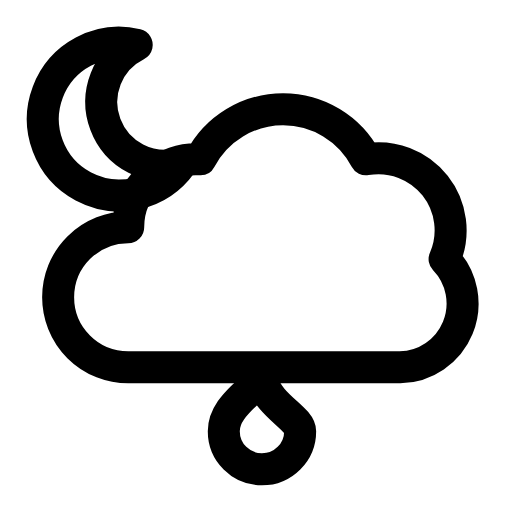
t = 0.00 s
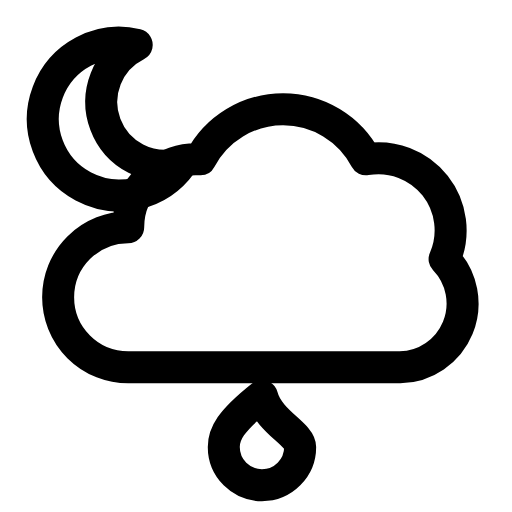
t = 0.26 s
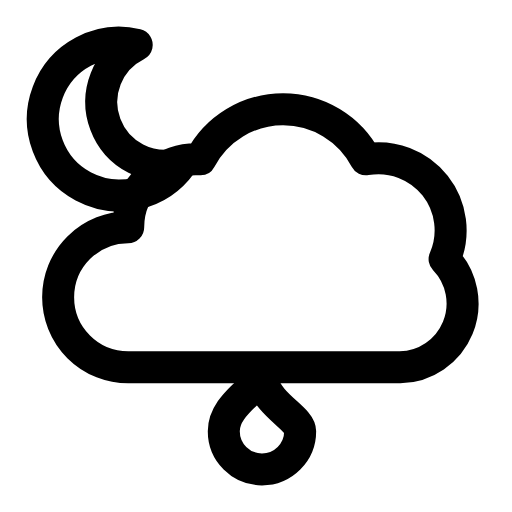
t = 0.53 s
t = 0.78 s: frame unchanged from t = 0.00 s, image omitted
t = 1.06 s: frame unchanged from t = 0.00 s, image omitted
t = 1.33 s: frame unchanged from t = 0.00 s, image omitted

The animated SVG that drew these frames (rendered in a browser with its animation timeline set to each time). Animation: 1 SMIL element (animateTransform=1); one cycle of 1.60 s, repeats indefinitely.

<svg xmlns="http://www.w3.org/2000/svg" width="24" height="24" viewBox="0 0 24 24" fill="none"><path stroke="currentColor" stroke-width="1.5" stroke-linecap="round" stroke-linejoin="round" fill="none" d="M8.5 7.67A3.58 3.58 0 1 1 6.41 2.1A2.99 2.99 0 0 0 8.5 7.67Z"></path><path stroke="currentColor" stroke-width="1.5" stroke-linecap="round" stroke-linejoin="round" fill="none" d="M6.01 17.22A3.28 3.28 0 0 1 6.01 10.65A3.18 3.18 0 0 1 9.39 7.47A4.38 4.38 0 0 1 17.15 7.47A3.38 3.38 0 0 1 20.84 12.15A2.99 2.99 0 0 1 18.75 17.22Z"></path><path stroke="currentColor" stroke-width="1.5" stroke-linecap="round" stroke-linejoin="round" fill="none" d="M12.28 17.82C10.78 19.01 10.49 19.61 10.49 20.21A1.79 1.79 0 0 0 14.07 20.21C14.07 19.61 12.58 19.01 12.28 17.82Z"><animateTransform attributeName="transform" type="translate" values="0 0;0 0;0 0.9;0 0;0 0;0 0;0 0;0 0.9;0 0;0 0;0 0" keyTimes="0;0.135;0.2475;0.36;0.45;0.6;0.66;0.735;0.81;0.9;1" dur="1.6s" repeatCount="indefinite" calcMode="spline" keySplines="0.16 1 0.3 1;0.16 1 0.3 1;0.16 1 0.3 1;0.16 1 0.3 1;0.16 1 0.3 1;0.16 1 0.3 1;0.16 1 0.3 1;0.16 1 0.3 1;0.16 1 0.3 1;0.16 1 0.3 1"/></path></svg>
